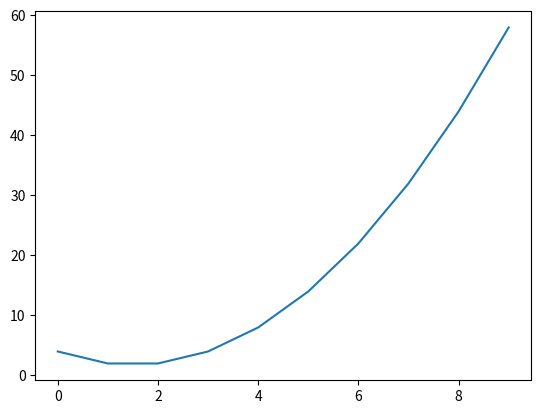

Here is the Python script that generated this plot:
import numpy as np
import matplotlib.pyplot as plt

x = np.arange(10)
y = x**2 -3*x +4

plt.plot(x,y)
plt.show()
